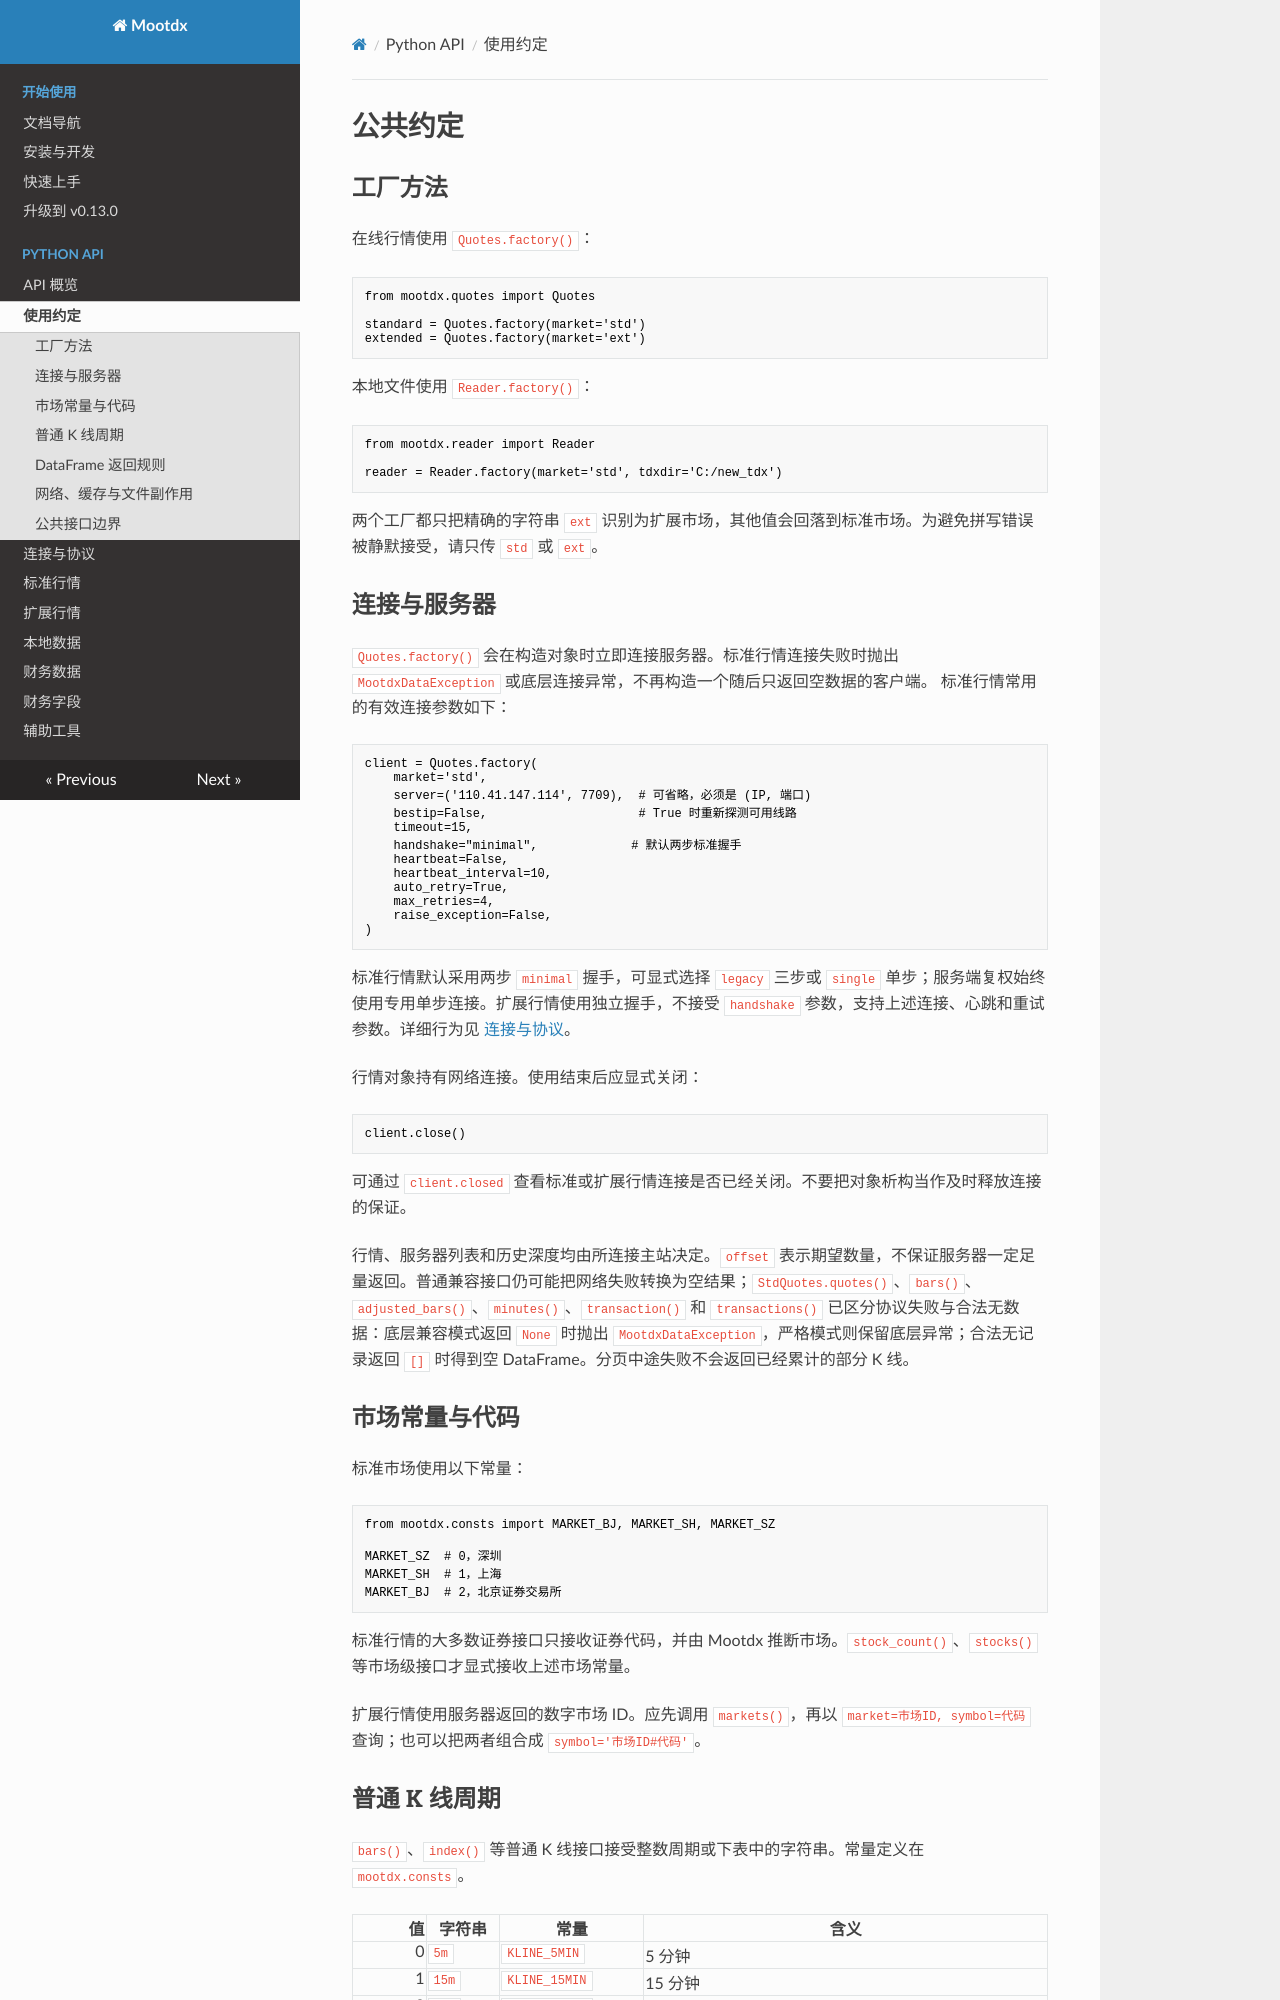

repository: xungeer/mootdx · page: api/conventions/index.html · generator: mkdocs

# 公共约定

## 工厂方法

在线行情使用 `Quotes.factory()`：

```python
from mootdx.quotes import Quotes

standard = Quotes.factory(market='std')
extended = Quotes.factory(market='ext')
```

本地文件使用 `Reader.factory()`：

```python
from mootdx.reader import Reader

reader = Reader.factory(market='std', tdxdir='C:/new_tdx')
```

两个工厂都只把精确的字符串 `ext` 识别为扩展市场，其他值会回落到标准市场。为避免拼写错误被静默接受，请只传 `std` 或 `ext`。

## 连接与服务器

`Quotes.factory()` 会在构造对象时立即连接服务器。标准行情连接失败时抛出
`MootdxDataException` 或底层连接异常，不再构造一个随后只返回空数据的客户端。
标准行情常用的有效连接参数如下：

```python
client = Quotes.factory(
    market='std',
    server=('110.41.147.114', 7709),  # 可省略，必须是 (IP, 端口)
    bestip=False,                     # True 时重新探测可用线路
    timeout=15,
    handshake="minimal",             # 默认两步标准握手
    heartbeat=False,
    heartbeat_interval=10,
    auto_retry=True,
    max_retries=4,
    raise_exception=False,
)
```

标准行情默认采用两步 `minimal` 握手，可显式选择 `legacy` 三步或 `single` 单步；服务端复权始终使用专用单步连接。扩展行情使用独立握手，不接受 `handshake` 参数，支持上述连接、心跳和重试参数。详细行为见 [连接与协议](connection.md)。

行情对象持有网络连接。使用结束后应显式关闭：

```python
client.close()
```

可通过 `client.closed` 查看标准或扩展行情连接是否已经关闭。不要把对象析构当作及时释放连接的保证。

行情、服务器列表和历史深度均由所连接主站决定。`offset` 表示期望数量，不保证服务器一定足量返回。普通兼容接口仍可能把网络失败转换为空结果；`StdQuotes.quotes()`、`bars()`、`adjusted_bars()`、`minutes()`、`transaction()` 和 `transactions()` 已区分协议失败与合法无数据：底层兼容模式返回 `None` 时抛出 `MootdxDataException`，严格模式则保留底层异常；合法无记录返回 `[]` 时得到空 DataFrame。分页中途失败不会返回已经累计的部分 K 线。

## 市场常量与代码

标准市场使用以下常量：

```python
from mootdx.consts import MARKET_BJ, MARKET_SH, MARKET_SZ

MARKET_SZ  # 0，深圳
MARKET_SH  # 1，上海
MARKET_BJ  # 2，北京证券交易所
```

标准行情的大多数证券接口只接收证券代码，并由 Mootdx 推断市场。`stock_count()`、`stocks()` 等市场级接口才显式接收上述市场常量。

扩展行情使用服务器返回的数字市场 ID。应先调用 `markets()`，再以 `market=市场ID, symbol=代码` 查询；也可以把两者组合成 `symbol='市场ID#代码'`。
